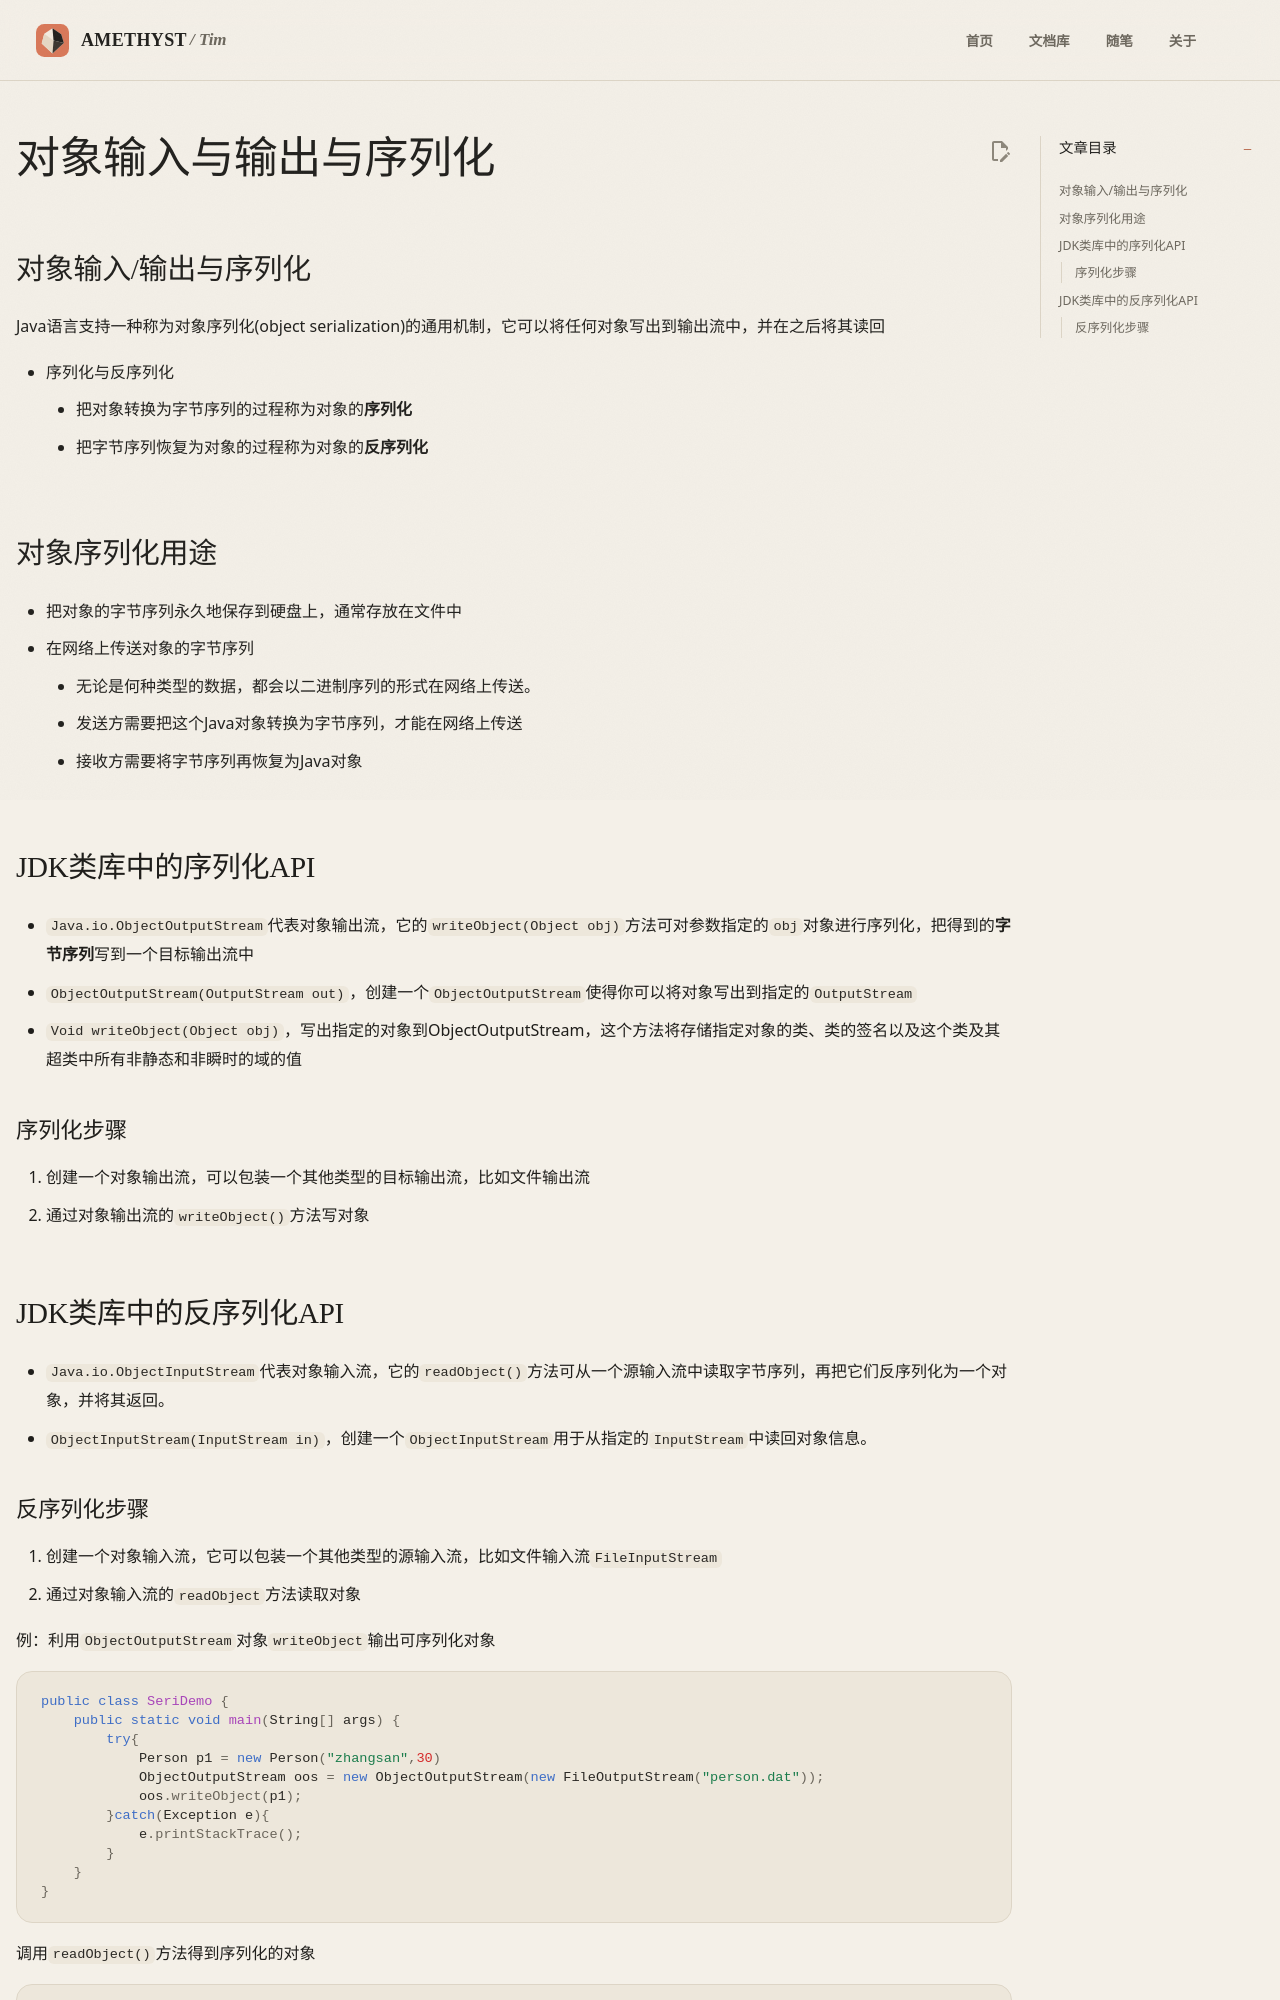

repository: AmethystTim/AmethystTim.github.io · page: 课程笔记/大二下/面向对象的软件构造导论/对象输入与输出与序列化/index.html · generator: mkdocs

## 对象输入/输出与序列化

Java语言支持一种称为对象序列化(object serialization)的通用机制，它可以将任何对象写出到输出流中，并在之后将其读回

- 序列化与反序列化
    - 把对象转换为字节序列的过程称为对象的**序列化**
    - 把字节序列恢复为对象的过程称为对象的**反序列化**

## 对象序列化用途

- 把对象的字节序列永久地保存到硬盘上，通常存放在文件中
- 在网络上传送对象的字节序列
    - 无论是何种类型的数据，都会以二进制序列的形式在网络上传送。
    - 发送方需要把这个Java对象转换为字节序列，才能在网络上传送
    - 接收方需要将字节序列再恢复为Java对象

## JDK类库中的序列化API

- `Java.io.ObjectOutputStream`代表对象输出流，它的`writeObject(Object obj)`方法可对参数指定的`obj`对象进行序列化，把得到的**字节序列**写到一个目标输出流中
- `ObjectOutputStream(OutputStream out)`，创建一个`ObjectOutputStream`使得你可以将对象写出到指定的`OutputStream`
- `Void writeObject(Object obj)`，写出指定的对象到ObjectOutputStream，这个方法将存储指定对象的类、类的签名以及这个类及其超类中所有非静态和非瞬时的域的值

### 序列化步骤

1. 创建一个对象输出流，可以包装一个其他类型的目标输出流，比如文件输出流
2. 通过对象输出流的`writeObject()`方法写对象

## JDK类库中的反序列化API

- `Java.io.ObjectInputStream`代表对象输入流，它的`readObject()`方法可从一个源输入流中读取字节序列，再把它们反序列化为一个对象，并将其返回。
- `ObjectInputStream(InputStream in)`，创建一个`ObjectInputStream`用于从指定的`InputStream`中读回对象信息。
